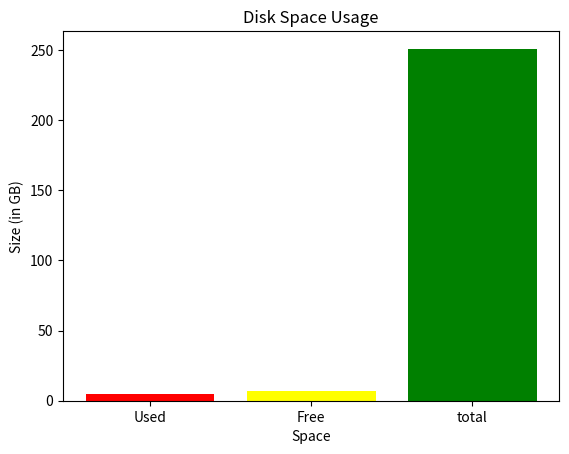

The script that saved this image:
import matplotlib.pyplot as plt
import shutil

total,used,free = shutil.disk_usage("/")

total_gb = total // (2 ** 30)
used_gb = used // (2 ** 30)
free_gb = free // (2 ** 30)

# Data for the bar chart
labels = ['Used', 'Free',"total"]
DiskData = [used_gb, free_gb, total_gb]
colors = ['red', 'yellow', 'green']

# Plot the bar chart
plt.bar(labels, DiskData, color=colors)
plt.xlabel('Space')
plt.ylabel('Size (in GB)')
plt.title('Disk Space Usage')
plt.show()
